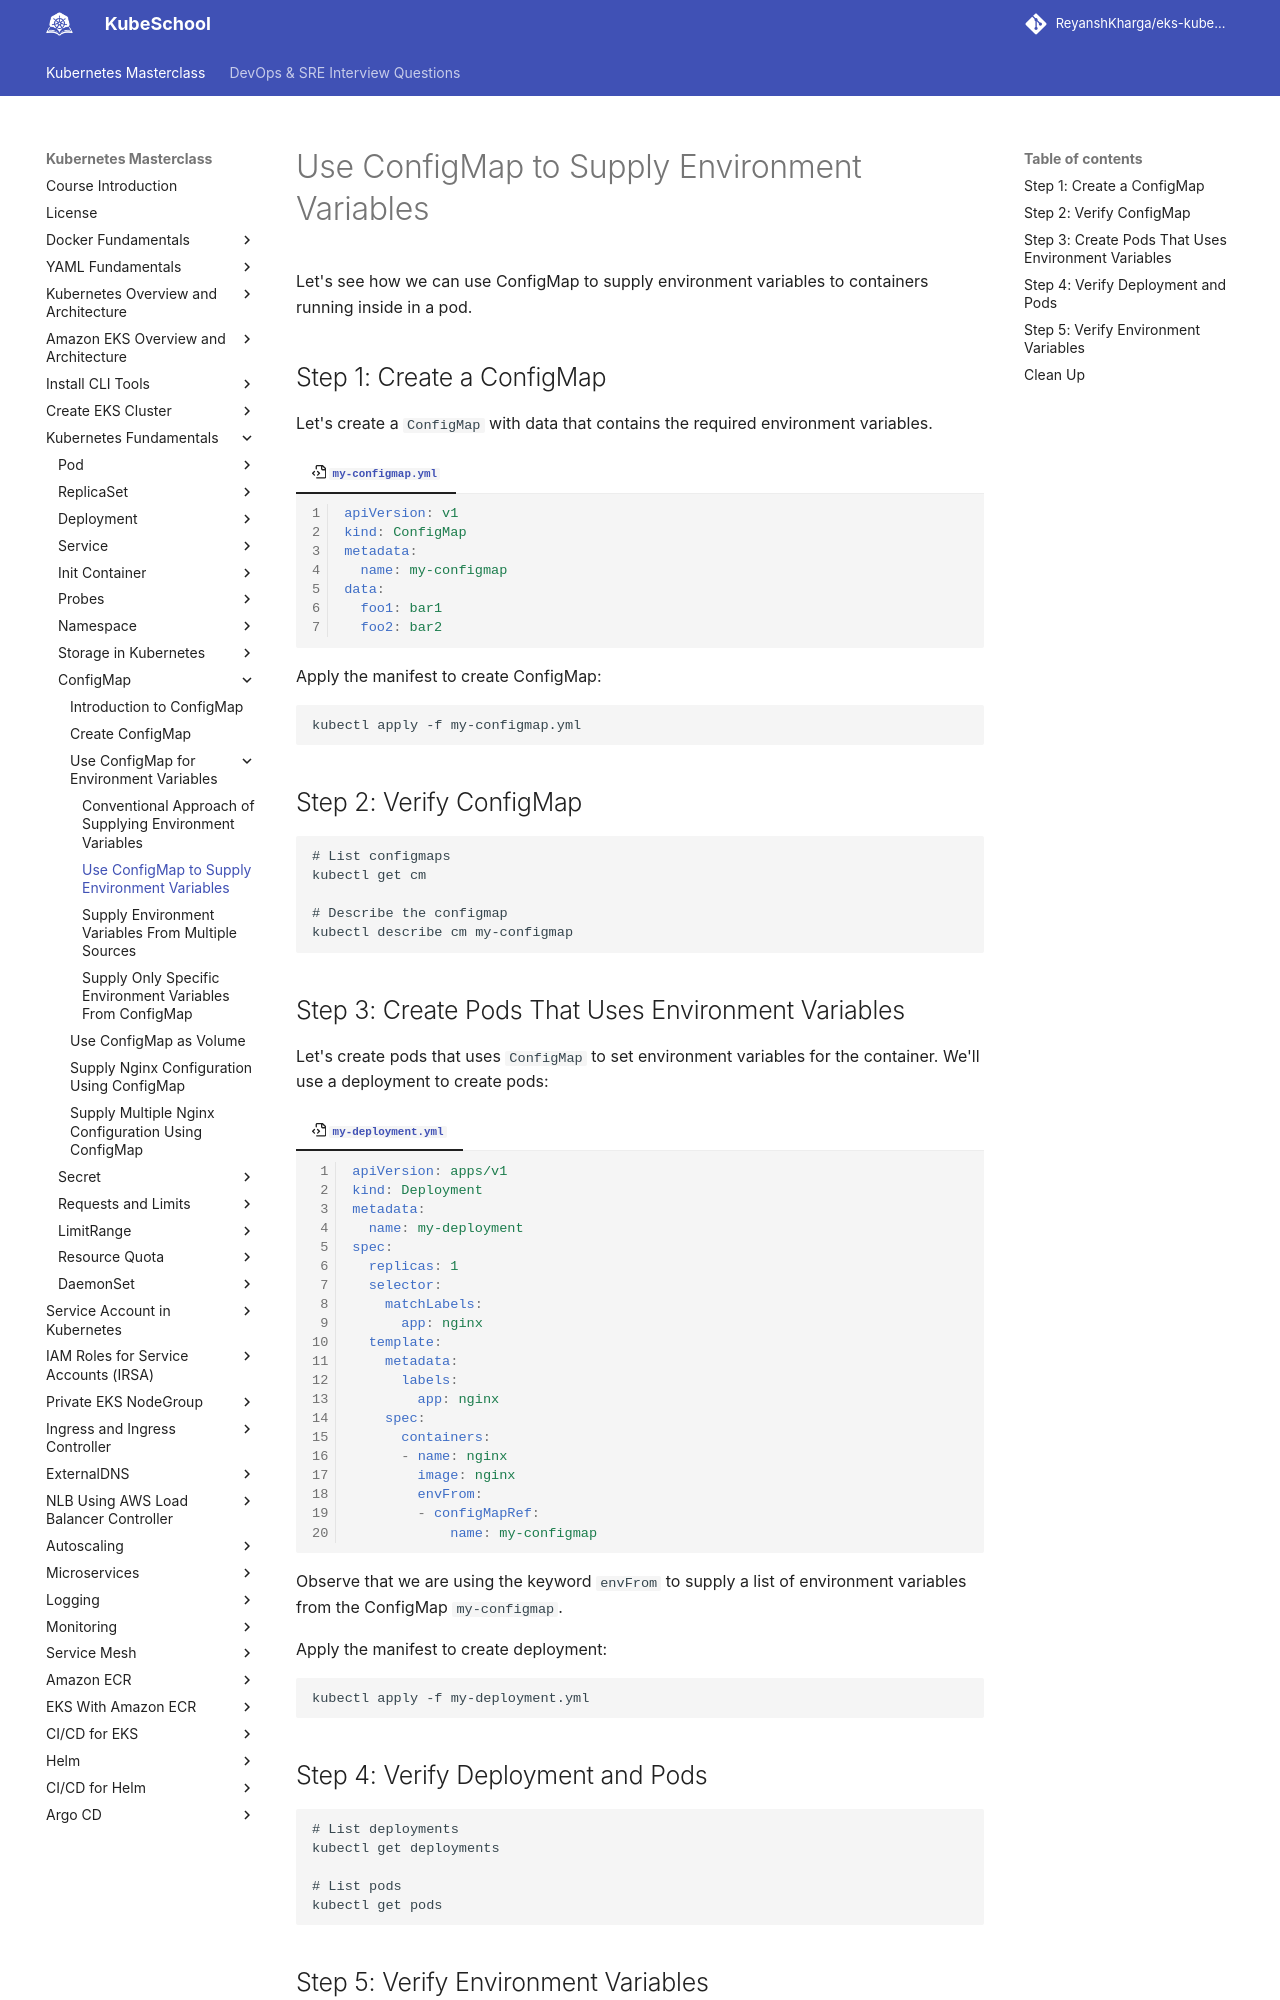

repository: ReyanshKharga/kloudkoncepts · page: kubernetes-on-eks/kubernetes-fundamentals/configmap/using-configmap-for-enironment-variables/use-configmap-to-supply-environment-variables/index.html · generator: mkdocs

---
description: Leverage the power of ConfigMap to efficiently supply environment variables to your Kubernetes containers. Discover how to simplify and manage environment variables with our practical guide.
---

# Use ConfigMap to Supply Environment Variables

Let's see how we can use ConfigMap to supply environment variables to containers running inside in a pod.


## Step 1: Create a ConfigMap

Let's create a `ConfigMap` with data that contains the required environment variables.

=== ":octicons-file-code-16: `my-configmap.yml`"

    ```yaml linenums="1"
    apiVersion: v1
    kind: ConfigMap
    metadata:
      name: my-configmap
    data:
      foo1: bar1
      foo2: bar2
    ```

Apply the manifest to create ConfigMap:

```
kubectl apply -f my-configmap.yml
```


## Step 2: Verify ConfigMap

```
# List configmaps
kubectl get cm

# Describe the configmap
kubectl describe cm my-configmap
```

## Step 3: Create Pods That Uses Environment Variables

Let's create pods that uses `ConfigMap` to set environment variables for the container. We'll use a deployment to create pods:

=== ":octicons-file-code-16: `my-deployment.yml`"

    ```yaml linenums="1"
    apiVersion: apps/v1
    kind: Deployment
    metadata:
      name: my-deployment
    spec:
      replicas: 1
      selector:
        matchLabels:
          app: nginx
      template:
        metadata:
          labels:
            app: nginx
        spec:
          containers:
          - name: nginx
            image: nginx
            envFrom:
            - configMapRef:
                name: my-configmap
    ```

Observe that we are using the keyword `envFrom` to supply a list of environment variables from the ConfigMap `my-configmap`.

Apply the manifest to create deployment:

```
kubectl apply -f my-deployment.yml
```

## Step 4: Verify Deployment and Pods

```
# List deployments
kubectl get deployments

# List pods
kubectl get pods
```
